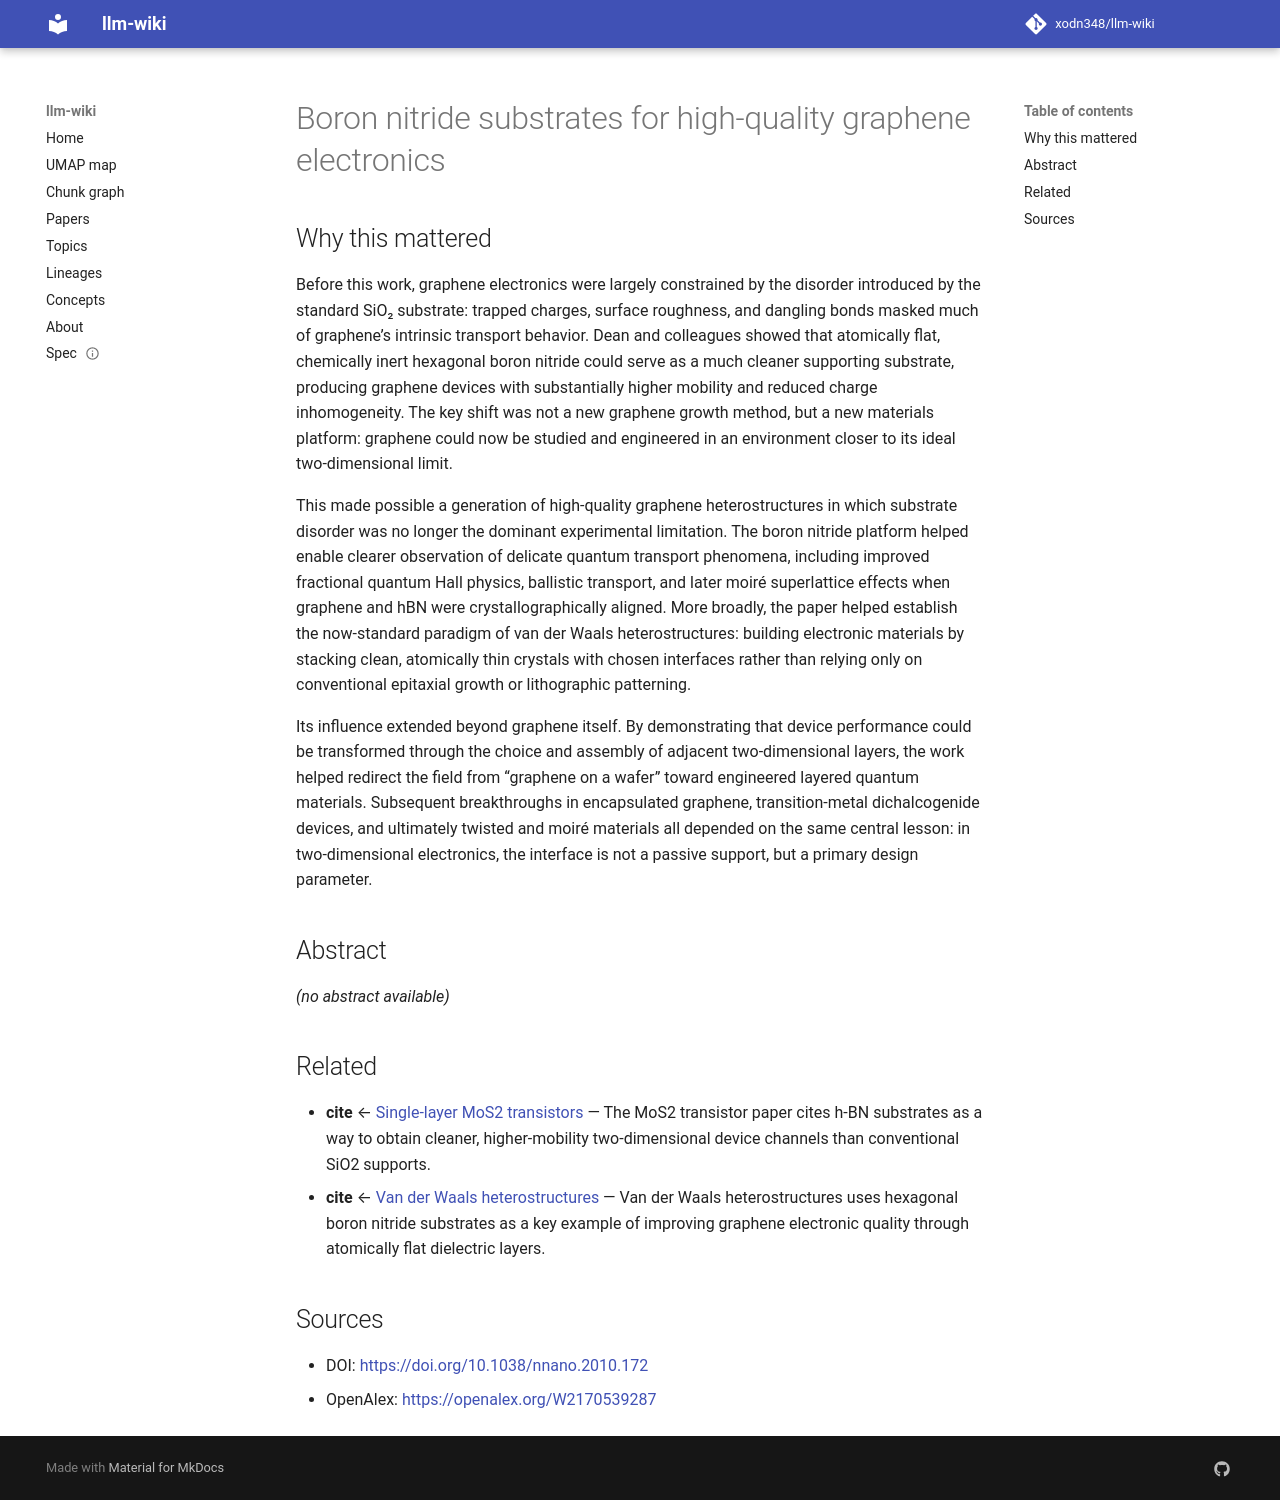

repository: xodn348/llm-wiki · page: paper/10_1038_nnano_2010_172/index.html · generator: mkdocs

---
title: Boron nitride substrates for high-quality graphene electronics
doi: 10.1038/nnano.2010.172
openalex_id: https://openalex.org/W2170539287
year: 2010
venue: Nature Nanotechnology
authors: Cory R. Dean, Andrea F. Young, Inanc Meric, Chul Ho Lee, Lei Wang, Sebastian
  Sorgenfrei, Kenji Watanabe, Takashi Taniguchi
citations: 7009
fleming_tier: true
concepts:
- Boron nitride
- Graphene
- Materials science
- Electronics
- Nanotechnology
- Boron
- Hexagonal boron nitride
- Nitride
- Optoelectronics
- Chemistry
---

# Boron nitride substrates for high-quality graphene electronics

## Why this mattered

Before this work, graphene electronics were largely constrained by the disorder introduced by the standard SiO₂ substrate: trapped charges, surface roughness, and dangling bonds masked much of graphene’s intrinsic transport behavior. Dean and colleagues showed that atomically flat, chemically inert hexagonal boron nitride could serve as a much cleaner supporting substrate, producing graphene devices with substantially higher mobility and reduced charge inhomogeneity. The key shift was not a new graphene growth method, but a new materials platform: graphene could now be studied and engineered in an environment closer to its ideal two-dimensional limit.

This made possible a generation of high-quality graphene heterostructures in which substrate disorder was no longer the dominant experimental limitation. The boron nitride platform helped enable clearer observation of delicate quantum transport phenomena, including improved fractional quantum Hall physics, ballistic transport, and later moiré superlattice effects when graphene and hBN were crystallographically aligned. More broadly, the paper helped establish the now-standard paradigm of van der Waals heterostructures: building electronic materials by stacking clean, atomically thin crystals with chosen interfaces rather than relying only on conventional epitaxial growth or lithographic patterning.

Its influence extended beyond graphene itself. By demonstrating that device performance could be transformed through the choice and assembly of adjacent two-dimensional layers, the work helped redirect the field from “graphene on a wafer” toward engineered layered quantum materials. Subsequent breakthroughs in encapsulated graphene, transition-metal dichalcogenide devices, and ultimately twisted and moiré materials all depended on the same central lesson: in two-dimensional electronics, the interface is not a passive support, but a primary design parameter.

## Abstract

_(no abstract available)_


## Related

- **cite** ← [Single-layer MoS2 transistors](10_1038_nnano_2010_279.md) — The MoS2 transistor paper cites h-BN substrates as a way to obtain cleaner, higher-mobility two-dimensional device channels than conventional SiO2 supports.
- **cite** ← [Van der Waals heterostructures](10_1038_nature12385.md) — Van der Waals heterostructures uses hexagonal boron nitride substrates as a key example of improving graphene electronic quality through atomically flat dielectric layers.


## Sources

- DOI: [https://doi.org/10.1038/nnano.2010.172](https://doi.org/10.1038/nnano.2010.172)
- OpenAlex: [https://openalex.org/W2170539287](https://openalex.org/W2170539287)
